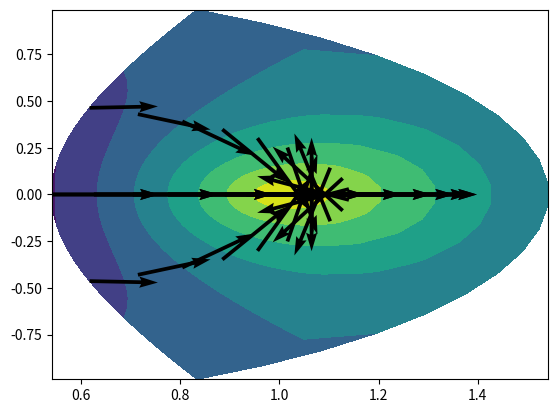

Python code for this plot:
import numpy as np
import sympy as sp
import matplotlib.pyplot as plt

u, v = psi = sp.symbols("u, v", real=True)
r = (sp.cosh(u)*sp.cos(v), sp.sinh(u)*sp.sin(v))

def basisvektor(psi, r):
    b = np.zeros((len(psi), len(r)), dtype=object)
    for i, ui, in enumerate(psi):
        for j, rj in enumerate(r):
            b[i, j] = sp.simplify(rj.diff(ui, 1))
    return b

def skaleringsfaktor(b):
    h = np.zeros(b.shape[0], dtype=object)
    for i, s in enumerate(np.sum(b**2, axis=1)):
        h[i] = sp.simplify(sp.sqrt(s))
    return h

def enhetsvektor(psi, r):
    b = basisvektor(psi, r)
    hi = skaleringsfaktor(b)
    return b/ hi[None, :], hi

e, h = enhetsvektor(psi, r)

f = (1 - u**2)*sp.cos(2*v)

N = 20
ui = np.broadcast_to(np.linspace(0, 1, N)[:, None], (N, N))
vi = np.broadcast_to(np.linspace(-1, 1, N)[None, :], (N, N))
fj = sp.lambdify((u, v), f)(ui, vi)

mesh = []
for rj in r:
    mesh.append(sp.lambdify((u, v), rj)(ui, vi))
x, y = mesh

plt.contourf(x, y, fj)

df = np.array((1/h[0]*f.diff(u, 1), 1/h[1]*f.diff(v, 1)))

gradf = e[0]*df[0] + e[1]*df[1]

dfdxi = sp.lambdify((u, v), gradf[0])(ui, vi)
dfdyi = sp.lambdify((u, v), gradf[1])(ui, vi)
plt.contourf(x, y, fj)
plt.quiver(x[::10], y[::10], dfdxi[::10], dfdyi[::10], scale=10)

plt.show()
